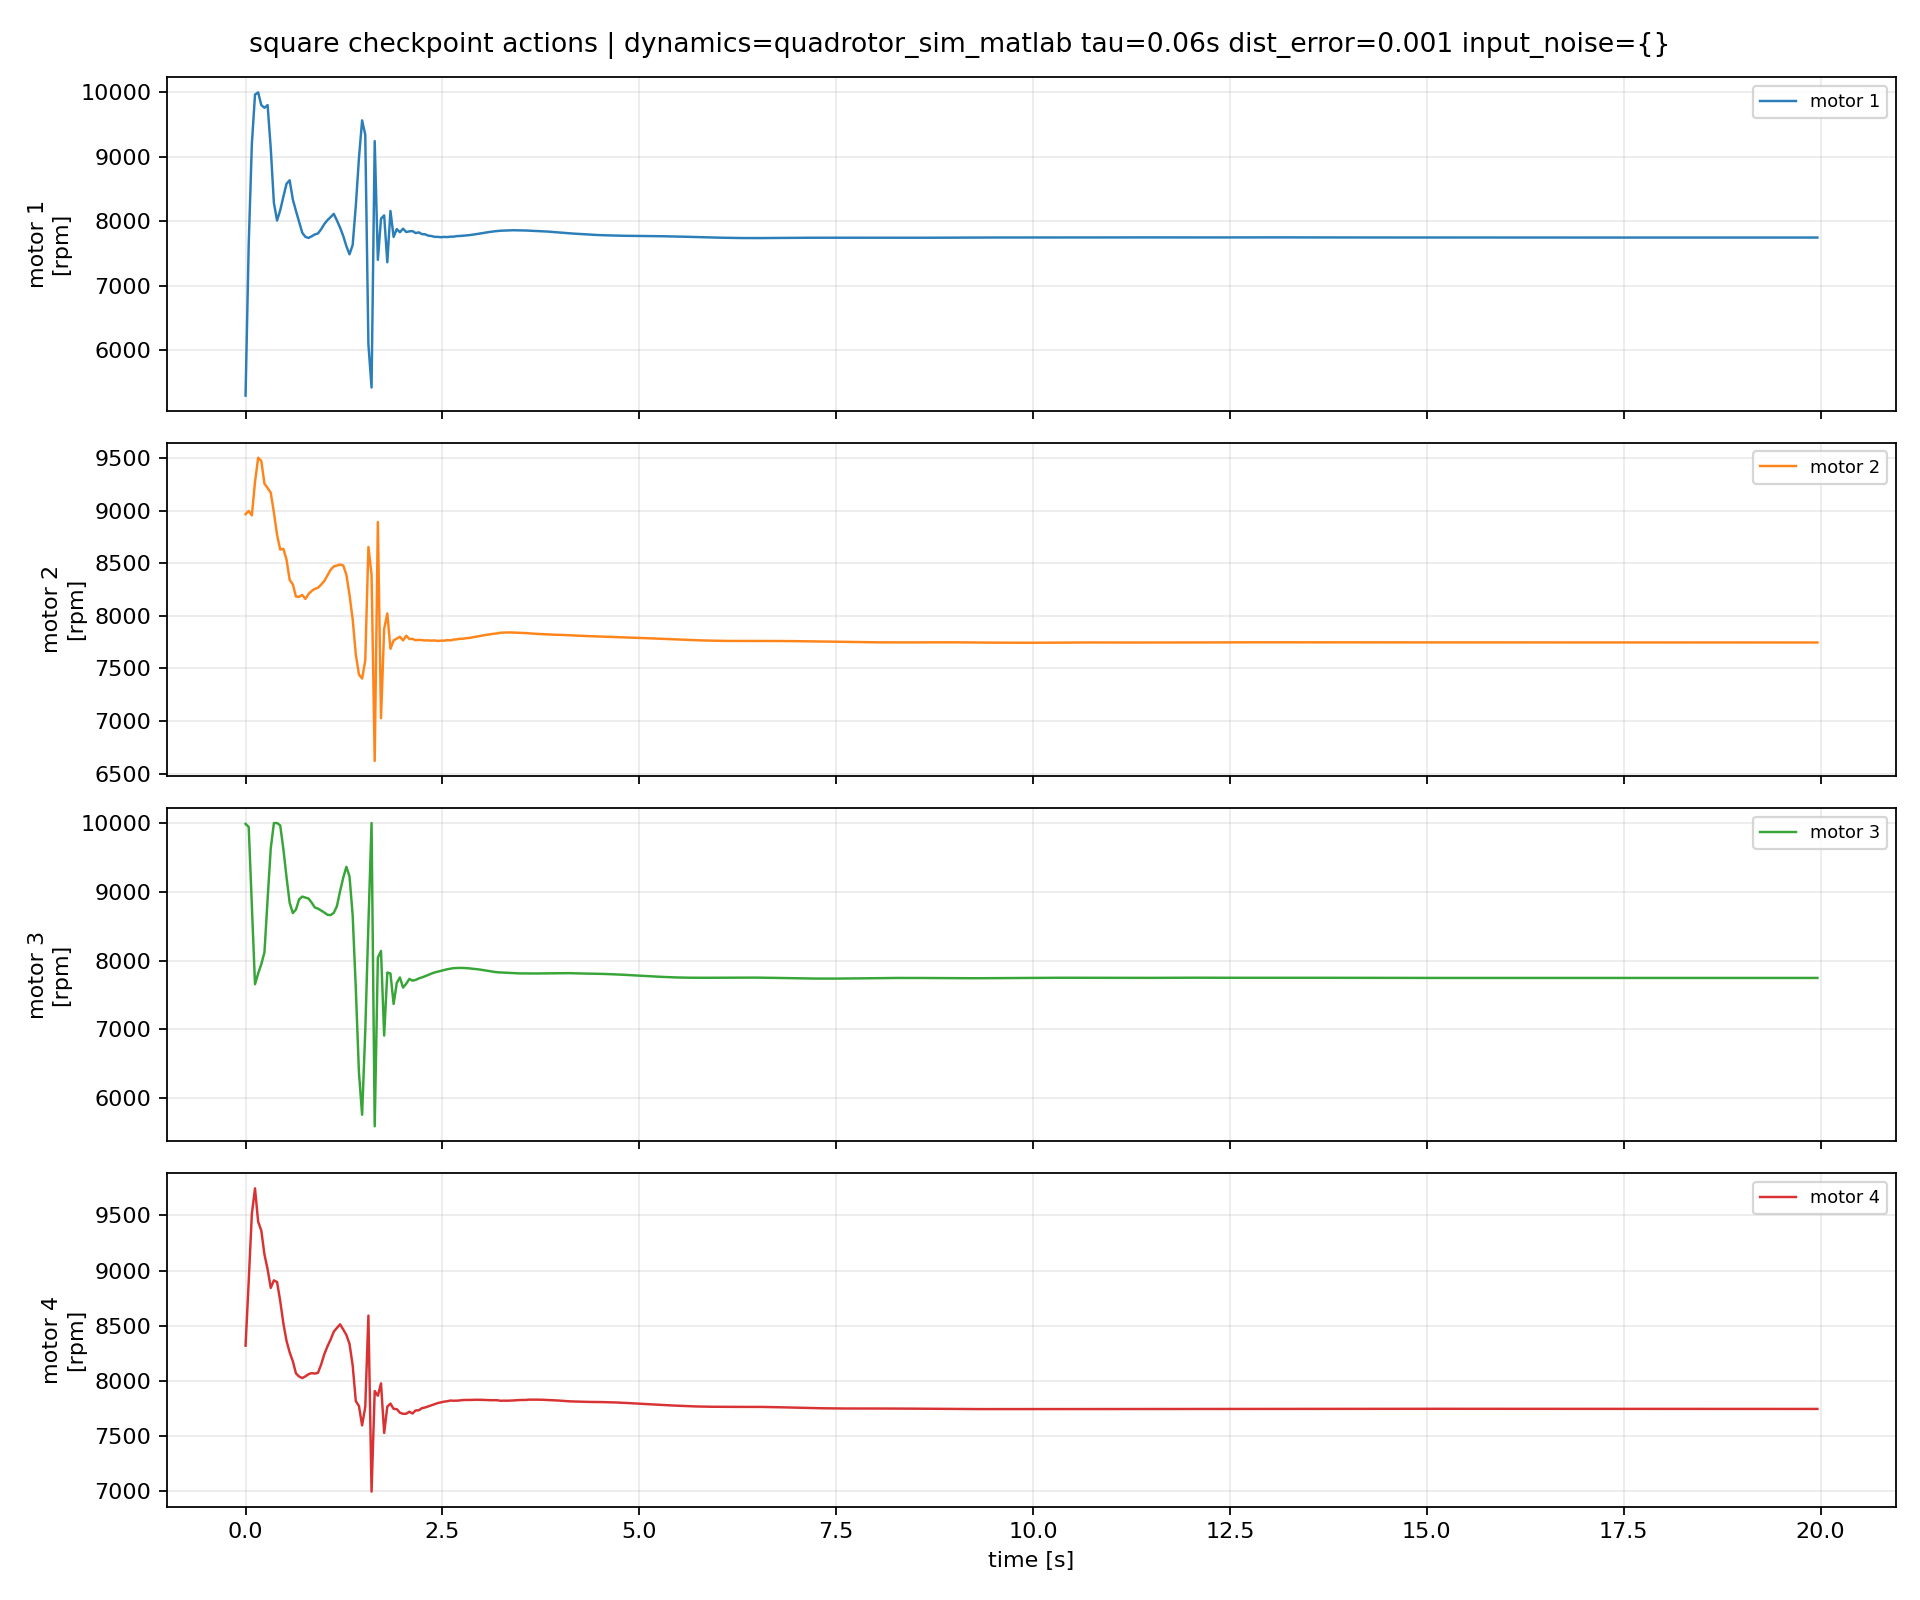

The table this chart was drawn from, first rows:
episode, step, time_s, u1_rpm, u2_rpm, u3_rpm, u4_rpm, du1_rpm, du2_rpm, du3_rpm, du4_rpm
1, 0, 0.0, 5293, 8966, 9987, 8319, 0.0, 0.0, 0.0, 0.0
1, 1, 0.04, 7640, 8997, 9944, 8902, 2347, 30.19, -43.42, 582.2
1, 2, 0.08, 9199, 8955, 8791, 9513, 1559, -41.86, -1153, 611.4
1, 3, 0.12, 9966, 9271, 7655, 9744, 767.1, 316.4, -1135, 231.1
1, 4, 0.16, 10000, 9502, 7811, 9442, 34.01, 231.3, 156, -302.2
1, 5, 0.2, 9803, 9472, 7947, 9362, -197.5, -30.68, 135.5, -80.29
1, 6, 0.24, 9761, 9255, 8119, 9145, -41.84, -216.3, 172.7, -216.5
1, 7, 0.28, 9803, 9214, 8894, 9011, 42.3, -41.54, 774.3, -133.9
1, 8, 0.32, 9129, 9170, 9632, 8843, -674, -44.17, 738.6, -168.8
1, 9, 0.36, 8282, 8982, 9999, 8911, -846.8, -187.9, 367.2, 68.69
1, 10, 0.4, 8011, 8769, 10000, 8896, -271, -212.6, 0.5412, -15.66
1, 11, 0.44, 8169, 8630, 9966, 8725, 158.1, -139.7, -33.78, -170.4
1, 12, 0.48, 8379, 8637, 9622, 8521, 209.8, 7.319, -344.2, -204.4
1, 13, 0.52, 8581, 8535, 9215, 8364, 202, -102.1, -407, -157.2
1, 14, 0.56, 8635, 8342, 8840, 8259, 53.95, -192.9, -374.8, -104.8
1, 15, 0.6, 8340, 8299, 8691, 8179, -295.2, -43.19, -149.4, -79.69
1, 16, 0.64, 8160, 8183, 8742, 8069, -180.1, -115.7, 51.02, -110.6
1, 17, 0.68, 7990, 8180, 8889, 8040, -170.2, -2.534, 147.5, -28.52
1, 18, 0.72, 7821, 8198, 8930, 8026, -168.5, 17.44, 40.66, -13.64
1, 19, 0.76, 7757, 8161, 8916, 8042, -64.21, -37.12, -14.02, 15.2
1, 20, 0.8, 7740, 8207, 8901, 8061, -16.56, 46.58, -14.4, 19.57
1, 21, 0.84, 7766, 8236, 8841, 8071, 26.18, 29.11, -59.98, 9.923
1, 22, 0.88, 7795, 8256, 8771, 8067, 28.79, 19.53, -70.58, -4.449
1, 23, 0.92, 7811, 8267, 8755, 8074, 15.32, 10.64, -15.87, 7.493
1, 24, 0.96, 7876, 8297, 8727, 8150, 64.95, 30.49, -27.74, 75.61
1, 25, 1.0, 7957, 8331, 8699, 8242, 81.06, 34.28, -28.69, 92.77
1, 26, 1.04, 8017, 8384, 8665, 8313, 60.47, 52.38, -33.21, 70.89
1, 27, 1.08, 8063, 8437, 8661, 8375, 46.39, 52.87, -4.574, 61.54
1, 28, 1.12, 8114, 8470, 8694, 8446, 50.85, 33.09, 33.15, 71.02
1, 29, 1.16, 8013, 8478, 8790, 8481, -101.6, 7.779, 96.2, 34.72
1, 30, 1.2, 7902, 8487, 9009, 8513, -111, 9.914, 218.6, 32.05
1, 31, 1.24, 7773, 8479, 9202, 8467, -128.8, -8.891, 193.5, -46.08
1, 32, 1.28, 7614, 8392, 9363, 8417, -159.2, -86.27, 160.6, -49.92
1, 33, 1.32, 7486, 8199, 9225, 8336, -127.3, -193.8, -138.3, -80.46
1, 34, 1.36, 7631, 7969, 8660, 8142, 144.4, -229.6, -564.1, -193.9
1, 35, 1.4, 8238, 7633, 7594, 7818, 606.8, -335.8, -1067, -324.4
1, 36, 1.44, 8982, 7441, 6364, 7772, 744.1, -192.1, -1229, -45.45
1, 37, 1.48, 9566, 7404, 5756, 7598, 583.9, -37.08, -608.2, -175
1, 38, 1.52, 9342, 7576, 6972, 7764, -223.8, 171.8, 1216, 166.7
1, 39, 1.56, 6088, 8655, 8531, 8592, -3253, 1079, 1559, 827.8
1, 40, 1.6, 5419, 8393, 10000, 6998, -669.7, -261.9, 1469, -1594
1, 41, 1.64, 9243, 6621, 5589, 7909, 3825, -1772, -4411, 910.9
1, 42, 1.68, 7400, 8892, 8041, 7866, -1843, 2271, 2452, -43.13
1, 43, 1.72, 8039, 7027, 8139, 7978, 638.6, -1864, 98.48, 112.6
1, 44, 1.76, 8091, 7876, 6908, 7529, 51.79, 848.7, -1231, -449.2
1, 45, 1.8, 7363, 8022, 7825, 7767, -727.9, 146.1, 916.7, 238.2
1, 46, 1.84, 8159, 7687, 7812, 7795, 796.5, -335.5, -13.21, 27.48
1, 47, 1.88, 7756, 7766, 7368, 7747, -403.4, 79.83, -443.5, -47.39
1, 48, 1.92, 7878, 7784, 7673, 7745, 121.5, 17.13, 304.9, -2.556
1, 49, 1.96, 7830, 7801, 7754, 7713, -47.9, 17.37, 80.85, -32.29
1, 50, 2.0, 7884, 7767, 7606, 7702, 54.57, -34.43, -147.5, -10.34
1, 51, 2.04, 7832, 7811, 7662, 7703, -51.9, 44.43, 55.93, 0.9954
1, 52, 2.08, 7843, 7780, 7733, 7721, 10.65, -31.07, 70.3, 18.24
1, 53, 2.12, 7847, 7780, 7707, 7705, 3.806, 0.4086, -25.61, -16.4
1, 54, 2.16, 7816, 7768, 7718, 7733, -30.95, -11.92, 11.28, 28
1, 55, 2.2, 7828, 7772, 7739, 7734, 11.72, 3.458, 21.14, 1.238
1, 56, 2.24, 7799, 7769, 7754, 7754, -28.24, -2.662, 14.98, 19.67
1, 57, 2.28, 7798, 7766, 7772, 7760, -1.778, -3.195, 17.28, 5.637
1, 58, 2.32, 7775, 7767, 7791, 7770, -22.07, 1.002, 19.25, 10.27
1, 59, 2.36, 7770, 7764, 7809, 7781, -5.022, -3.124, 18.63, 11.28
... 440 more rows
